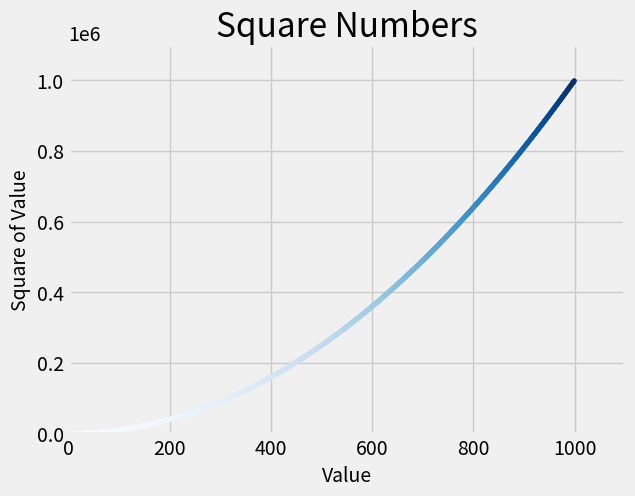

This figure's Python source:
'''
Using a Colormap
A colormap is a series of colors in a gradient that moves from a starting to an ending color. You
use colormaps in visualizations to emphasize a pattern in the data. For example, you might make
low values a light color and high values a darker color.

The pyplot module includes a set of built-in colormaps. To use one of these colormaps, you need
to specify how pyplot should assign a color to each point in the data set. Here’s how to assign
each point a color based on its y-value:
'''

import matplotlib.pyplot as plt

x_values = range(1, 1000)
y_values = [x**2 for x in x_values]

plt.style.use('fivethirtyeight')
fig, ax = plt.subplots()
ax.scatter(x_values, y_values, c=y_values, cmap=plt.cm.Blues, s=10) # update this line

# Set chart title and label axes.
ax.set_title("Square Numbers", fontsize=24)
ax.set_xlabel("Value", fontsize=14)
ax.set_ylabel("Square of Value", fontsize=14)

# Set the range for each axis.
ax.axis([0, 1100, 0, 1100000])

plt.show()

'''
You can see all the colormaps available in pyplot at https://matplotlib.org/; go to Examples, 
scroll down to Color, and click Colormap reference.
'''